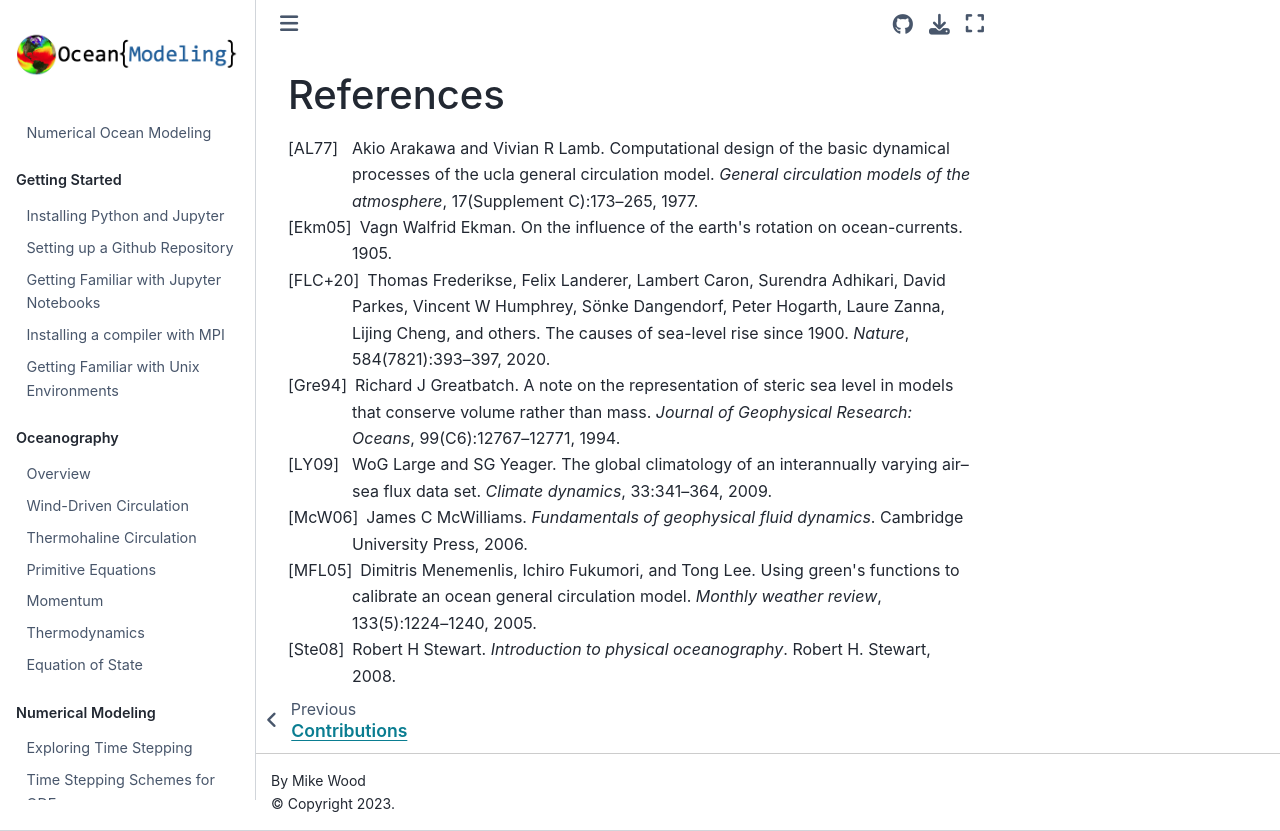

repository: ProfMikeWood/ocean_modeling_book · page: references.html · generator: jekyll

# References

```{bibliography}
:style: alpha
```
